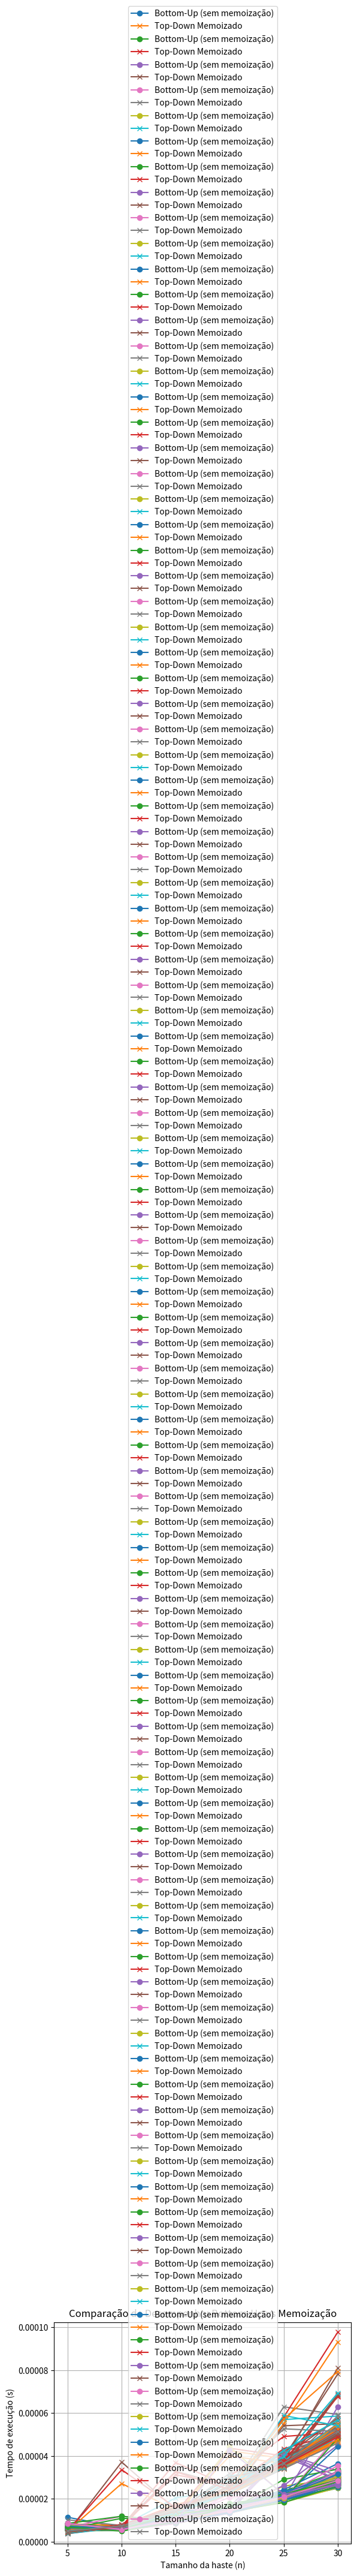

The matplotlib source for this figure:
import random as rand
import time
import matplotlib.pyplot as plt

def corta_haste_bottom_up_completo(p, n):
    r = [0] * (n + 1)  
    d = [0] * (n + 1) 

    for j in range(1, n + 1):
        q = float('-inf')
        for i in range(1, j + 1):
            if q < p[i] + r[j - i]:
                q = p[i] + r[j - i]
                d[j] = i
        r[j] = q

    return r[n], d

def barras_memo(P, n, memo=None, cortes=None):
    if memo is None:
        memo = [-1] * (n + 1)
    if cortes is None:
        cortes = [-1] * (n + 1)

    if memo[n] >= 0:
        return memo[n], cortes

    if n == 0:
        memo[0] = 0
        return 0, cortes

    l = P[n] if n < len(P) else float('-inf')
    cortes[n] = n  

    for i in range(1, n):
        lcandidat, _ = barras_memo(P, n - i, memo, cortes)
        lcandidat += P[i]
        if lcandidat > l:
            l = lcandidat
            cortes[n] = i

    memo[n] = l
    return l, cortes

def reconstruir_cortes(cortes, n):
    resultado = []
    while n > 0:
        resultado.append(cortes[n])
        n -= cortes[n]
    return resultado

for i in range(1,100):
    def comparar_tempos_e_graficar():
        tamanhos = list(range(5, 35, 5))  
        tempos_bottom_up = []
        tempos_memoizado = []

        for n in tamanhos:
            base = rand.randint(10, 20)
            P = [0]
            valor = 0
            while len(P) < n + 1:
                valor += base
                if valor not in P:
                    P.append(valor)
            P.sort()

            inicio = time.time()
            corta_haste_bottom_up_completo(P, n)
            fim = time.time()
            tempos_bottom_up.append(fim - inicio)

            inicio = time.time()
            barras_memo(P, n)
            fim = time.time()
            tempos_memoizado.append(fim - inicio)

        plt.plot(tamanhos, tempos_bottom_up, marker='o', label='Bottom-Up (sem memoização)')
        plt.plot(tamanhos, tempos_memoizado, marker='x', label='Top-Down Memoizado')
        plt.xlabel('Tamanho da haste (n)')
        plt.ylabel('Tempo de execução (s)')
        plt.title('Comparação de Desempenho: Bottom-Up vs Memoização')
        plt.legend()
        plt.grid(True)
        plt.show()

    comparar_tempos_e_graficar()
